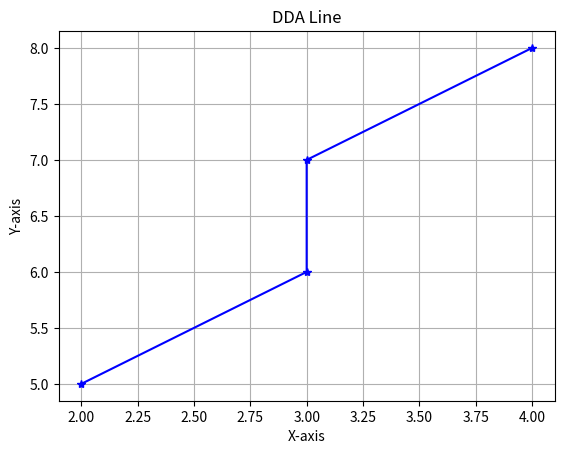

Here is the Python script that generated this plot:
import matplotlib.pyplot as plt

x1, y1 = 2, 5
x2, y2 = 4, 8   

dx = x2 - x1
dy = y2 - y1

steps = int(max(abs(dx), abs(dy)))

x_increment = dx / steps
y_increment = dy / steps

x, y = x1, y1

line_points = []

for _ in range(steps + 1):  
    line_points.append((round(x), round(y)))
    x += x_increment
    y += y_increment

x_coords, y_coords = zip(*line_points)

plt.plot(x_coords, y_coords, marker="*", color="blue")
plt.title(f"DDA Line")
plt.xlabel("X-axis")
plt.ylabel("Y-axis")
plt.grid()
plt.show()
